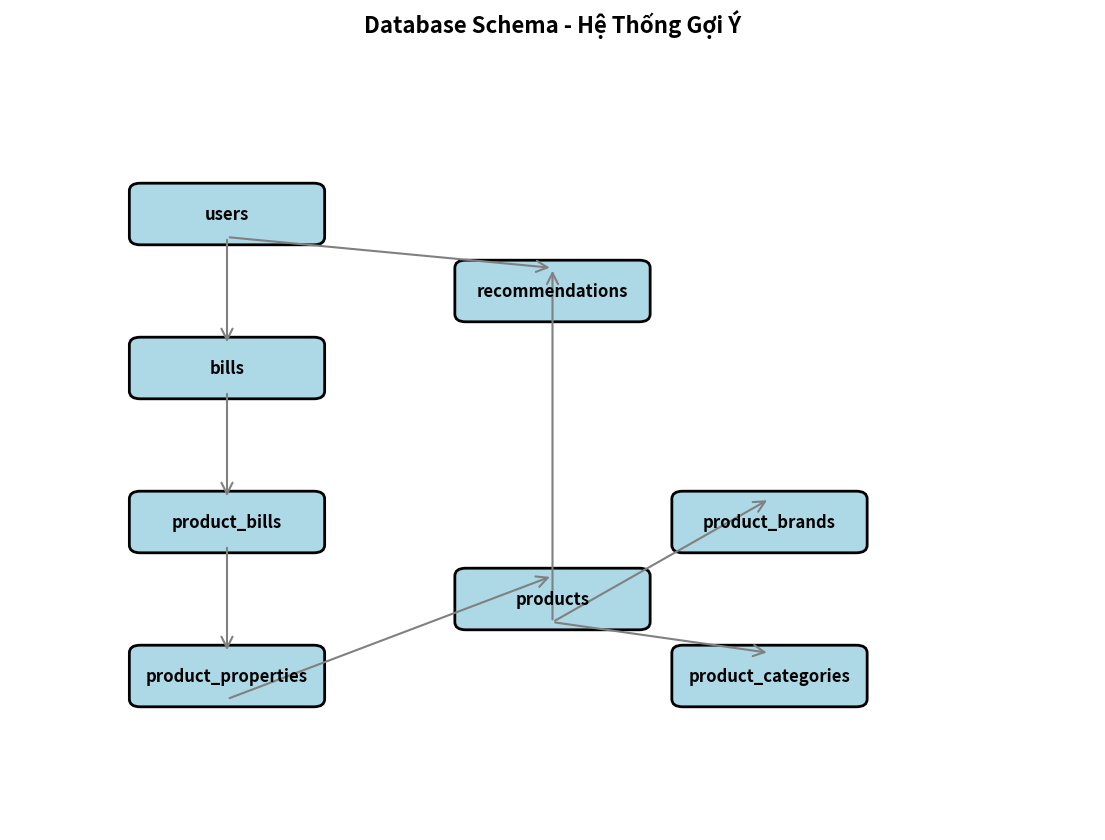

Generate this figure with matplotlib: (Note: this script raises an exception after producing the figure.)
#!/usr/bin/env python3
# -*- coding: utf-8 -*-
"""
Script để tạo sơ đồ mô hình dữ liệu dưới dạng hình ảnh
Chỉ hiển thị tiêu đề các node
"""

import matplotlib.pyplot as plt
import matplotlib.patches as mpatches
from matplotlib.patches import FancyBboxPatch, FancyArrowPatch
import os

def create_database_schema_diagram():
    """Tạo sơ đồ database schema"""
    fig, ax = plt.subplots(1, 1, figsize=(14, 10))
    ax.set_xlim(0, 10)
    ax.set_ylim(0, 10)
    ax.axis('off')
    
    # Định nghĩa các node
    nodes = {
        'users': (2, 8),
        'bills': (2, 6),
        'product_bills': (2, 4),
        'product_properties': (2, 2),
        'products': (5, 3),
        'product_brands': (7, 4),
        'product_categories': (7, 2),
        'recommendations': (5, 7)
    }
    
    # Vẽ các node (chỉ tiêu đề)
    for name, (x, y) in nodes.items():
        # Tạo box
        box = FancyBboxPatch(
            (x-0.8, y-0.3), 1.6, 0.6,
            boxstyle="round,pad=0.1",
            edgecolor='black',
            facecolor='lightblue',
            linewidth=2
        )
        ax.add_patch(box)
        
        # Thêm text (tiêu đề)
        ax.text(x, y, name, ha='center', va='center', 
                fontsize=12, fontweight='bold')
    
    # Vẽ các mũi tên (quan hệ)
    arrows = [
        ('users', 'bills'),
        ('bills', 'product_bills'),
        ('product_bills', 'product_properties'),
        ('product_properties', 'products'),
        ('products', 'product_brands'),
        ('products', 'product_categories'),
        ('users', 'recommendations'),
        ('products', 'recommendations')
    ]
    
    for start, end in arrows:
        x1, y1 = nodes[start]
        x2, y2 = nodes[end]
        
        arrow = FancyArrowPatch(
            (x1, y1-0.3), (x2, y2+0.3),
            arrowstyle='->', mutation_scale=20,
            linewidth=1.5, color='gray'
        )
        ax.add_patch(arrow)
    
    ax.set_title('Database Schema - Hệ Thống Gợi Ý', 
                 fontsize=16, fontweight='bold', pad=20)
    
    # Lưu file
    output_dir = os.path.join(os.path.dirname(__file__), '..', 'models')
    os.makedirs(output_dir, exist_ok=True)
    output_path = os.path.join(output_dir, 'database_schema.png')
    plt.savefig(output_path, dpi=300, bbox_inches='tight')
    print(f"✓ Đã tạo: {output_path}")
    plt.close()

def create_data_flow_diagram():
    """Tạo sơ đồ luồng dữ liệu"""
    fig, ax = plt.subplots(1, 1, figsize=(16, 12))
    ax.set_xlim(0, 12)
    ax.set_ylim(0, 10)
    ax.axis('off')
    
    # Training Phase (bên trái)
    training_nodes = {
        'MySQL\nDatabase': (2, 8),
        'Export\nDataset': (2, 6),
        'CSV Dataset': (2, 4),
        'Preprocessing\nOne-hot encoding': (2, 2),
        'Train J48\nModel': (5, 3),
        'Model File\n.pkl': (5, 1)
    }
    
    # Prediction Phase (bên phải)
    prediction_nodes = {
        'User\nRequest': (9, 8),
        'Load\nModel': (9, 6),
        'Query\nMySQL': (9, 4),
        'Predict\nScores': (9, 2),
        'Recommendations\nJSON': (9, 0.5)
    }
    
    # Vẽ Training Phase
    for name, (x, y) in training_nodes.items():
        box = FancyBboxPatch(
            (x-1, y-0.4), 2, 0.8,
            boxstyle="round,pad=0.1",
            edgecolor='black',
            facecolor='lightgreen',
            linewidth=2
        )
        ax.add_patch(box)
        ax.text(x, y, name, ha='center', va='center', 
                fontsize=10, fontweight='bold')
    
    # Vẽ Prediction Phase
    for name, (x, y) in prediction_nodes.items():
        box = FancyBboxPatch(
            (x-1, y-0.4), 2, 0.8,
            boxstyle="round,pad=0.1",
            edgecolor='black',
            facecolor='lightyellow',
            linewidth=2
        )
        ax.add_patch(box)
        ax.text(x, y, name, ha='center', va='center', 
                fontsize=10, fontweight='bold')
    
    # Vẽ mũi tên Training
    training_arrows = [
        ((2, 7.6), (2, 6.4)),
        ((2, 5.6), (2, 4.4)),
        ((2, 3.6), (2, 2.4)),
        ((3, 2), (4, 3)),
        ((5, 2.6), (5, 1.4))
    ]
    
    for (x1, y1), (x2, y2) in training_arrows:
        arrow = FancyArrowPatch(
            (x1, y1), (x2, y2),
            arrowstyle='->', mutation_scale=20,
            linewidth=1.5, color='green'
        )
        ax.add_patch(arrow)
    
    # Vẽ mũi tên Prediction
    prediction_arrows = [
        ((9, 7.6), (9, 6.4)),
        ((9, 5.6), (9, 4.4)),
        ((9, 3.6), (9, 2.4)),
        ((9, 1.6), (9, 0.9))
    ]
    
    for (x1, y1), (x2, y2) in prediction_arrows:
        arrow = FancyArrowPatch(
            (x1, y1), (x2, y2),
            arrowstyle='->', mutation_scale=20,
            linewidth=1.5, color='orange'
        )
        ax.add_patch(arrow)
    
    # Thêm label
    ax.text(2, 9.5, 'TRAINING PHASE (Offline)', 
            ha='center', fontsize=12, fontweight='bold', color='green')
    ax.text(9, 9.5, 'PREDICTION PHASE (Online)', 
            ha='center', fontsize=12, fontweight='bold', color='orange')
    
    ax.set_title('Data Flow - Hệ Thống Gợi Ý', 
                 fontsize=16, fontweight='bold', pad=20)
    
    # Lưu file
    output_dir = os.path.join(os.path.dirname(__file__), '..', 'models')
    os.makedirs(output_dir, exist_ok=True)
    output_path = os.path.join(output_dir, 'data_flow.png')
    plt.savefig(output_path, dpi=300, bbox_inches='tight')
    print(f"✓ Đã tạo: {output_path}")
    plt.close()

def create_decision_tree_diagram():
    """Tạo sơ đồ decision tree"""
    fig, ax = plt.subplots(1, 1, figsize=(12, 8))
    ax.set_xlim(0, 10)
    ax.set_ylim(0, 10)
    ax.axis('off')
    
    # Root node
    root_box = FancyBboxPatch(
        (4, 8), 2, 0.8,
        boxstyle="round,pad=0.1",
        edgecolor='black',
        facecolor='lightcoral',
        linewidth=2
    )
    ax.add_patch(root_box)
    ax.text(5, 8.4, 'Root Node\n15,154 samples', 
            ha='center', va='center', fontsize=10, fontweight='bold')
    
    # Decision
    ax.text(5, 7.2, 'product_purchase_count\n<= 109.5?', 
            ha='center', fontsize=9, fontweight='bold', 
            bbox=dict(boxstyle='round', facecolor='yellow', alpha=0.5))
    
    # Left node
    left_box = FancyBboxPatch(
        (1, 5), 2, 0.8,
        boxstyle="round,pad=0.1",
        edgecolor='black',
        facecolor='lightblue',
        linewidth=2
    )
    ax.add_patch(left_box)
    ax.text(2, 5.4, 'Left\n<= 109.5\nNO', 
            ha='center', va='center', fontsize=10, fontweight='bold')
    
    # Right node
    right_box = FancyBboxPatch(
        (7, 5), 2, 0.8,
        boxstyle="round,pad=0.1",
        edgecolor='black',
        facecolor='lightgreen',
        linewidth=2
    )
    ax.add_patch(right_box)
    ax.text(8, 5.4, 'Right\n> 109.5\nYES', 
            ha='center', va='center', fontsize=10, fontweight='bold')
    
    # Arrows
    arrow1 = FancyArrowPatch(
        (4.5, 7.8), (2.5, 5.8),
        arrowstyle='->', mutation_scale=20,
        linewidth=2, color='blue'
    )
    ax.add_patch(arrow1)
    ax.text(3, 6.5, 'YES', ha='center', fontsize=9, color='blue', fontweight='bold')
    
    arrow2 = FancyArrowPatch(
        (5.5, 7.8), (7.5, 5.8),
        arrowstyle='->', mutation_scale=20,
        linewidth=2, color='green'
    )
    ax.add_patch(arrow2)
    ax.text(7, 6.5, 'NO', ha='center', fontsize=9, color='green', fontweight='bold')
    
    ax.set_title('J48 Decision Tree Structure', 
                 fontsize=16, fontweight='bold', pad=20)
    
    # Lưu file
    output_dir = os.path.join(os.path.dirname(__file__), '..', 'models')
    os.makedirs(output_dir, exist_ok=True)
    output_path = os.path.join(output_dir, 'decision_tree_structure.png')
    plt.savefig(output_path, dpi=300, bbox_inches='tight')
    print(f"✓ Đã tạo: {output_path}")
    plt.close()

def main():
    """Hàm chính"""
    print("=" * 60)
    print("TẠO SƠ ĐỒ MÔ HÌNH DỮ LIỆU")
    print("=" * 60)
    
    print("\n1. Đang tạo Database Schema diagram...")
    create_database_schema_diagram()
    
    print("\n2. Đang tạo Data Flow diagram...")
    create_data_flow_diagram()
    
    print("\n3. Đang tạo Decision Tree diagram...")
    create_decision_tree_diagram()
    
    print("\n" + "=" * 60)
    print("HOÀN THÀNH!")
    print("=" * 60)
    print("\nCác file đã được tạo trong: ai/models/")
    print("  - database_schema.png")
    print("  - data_flow.png")
    print("  - decision_tree_structure.png")

if __name__ == "__main__":
    main()

